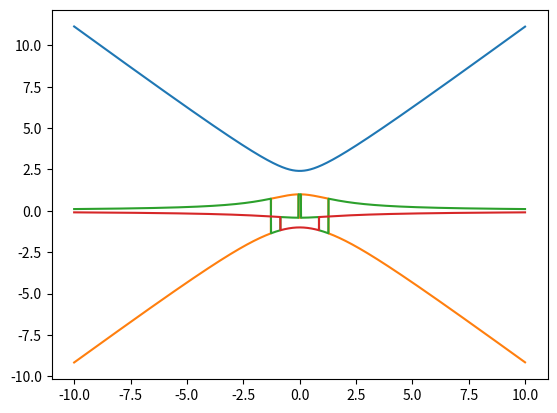

This figure's Python source:
import numpy as np 
from numpy import linalg as LA 
import numpy.matlib
import math 
import matplotlib.pyplot as plt

def generate_hamiltonian(kx,ky,mu_f, mu_c, epsilon):
	dims=(4,4)
	hamiltonian = np.zeros(dims, dtype=complex)
	A = ky + 1j*kx
	B = ky - 1j*kx


	hamiltonian[0][1] = B
	hamiltonian[1][0] = A
	hamiltonian[0][0] = epsilon + mu_c
	hamiltonian[1][1] = epsilon - mu_c 
	return hamiltonian
def mean_field_function(params):
	disp = []
	band_1 = []
	band_2 = []
	band_3 = []
	band_4 = []

	for kx in range(params['kx_start'],params['kx_end']):
		for ky in range(params['ky_start'],params['ky_end']):
			mu_c = 1
			mu_f = 1
			H = generate_hamiltonian(kx/100,ky, mu_f,mu_c, params['epsilon'])
			Xi = 1 
			H[0][2] = Xi
			H[1][3] = Xi

			H[2][0] = np.conj(Xi)
			H[3][1] = np.conj(Xi)

			eig_vals,U = LA.eig(H)
			D = np.diag(eig_vals)
			U_dagger = LA.inv(U)

			disp.append(kx/100)
			band_1.append(eig_vals[0])
			band_2.append(eig_vals[1])
			band_3.append(eig_vals[2])
			band_4.append(eig_vals[3])
			# print(U @ D @ U_dagger)
			# print(H)
	plt.plot(disp, band_1,disp, band_2,disp,band_3,disp,band_4)
	plt.show()


def main():
	params = {}
	params['kx_start'] = -1000
	params['ky_start'] = 0
	params['kz_start'] = 0
	params['kx_end'] = 1000
	params['ky_end'] = 1
	params['kz_end'] = 1
	params['antifm_const'] = 1
	params['epsilon'] = 1
	
	mean_field_function(params)
main()